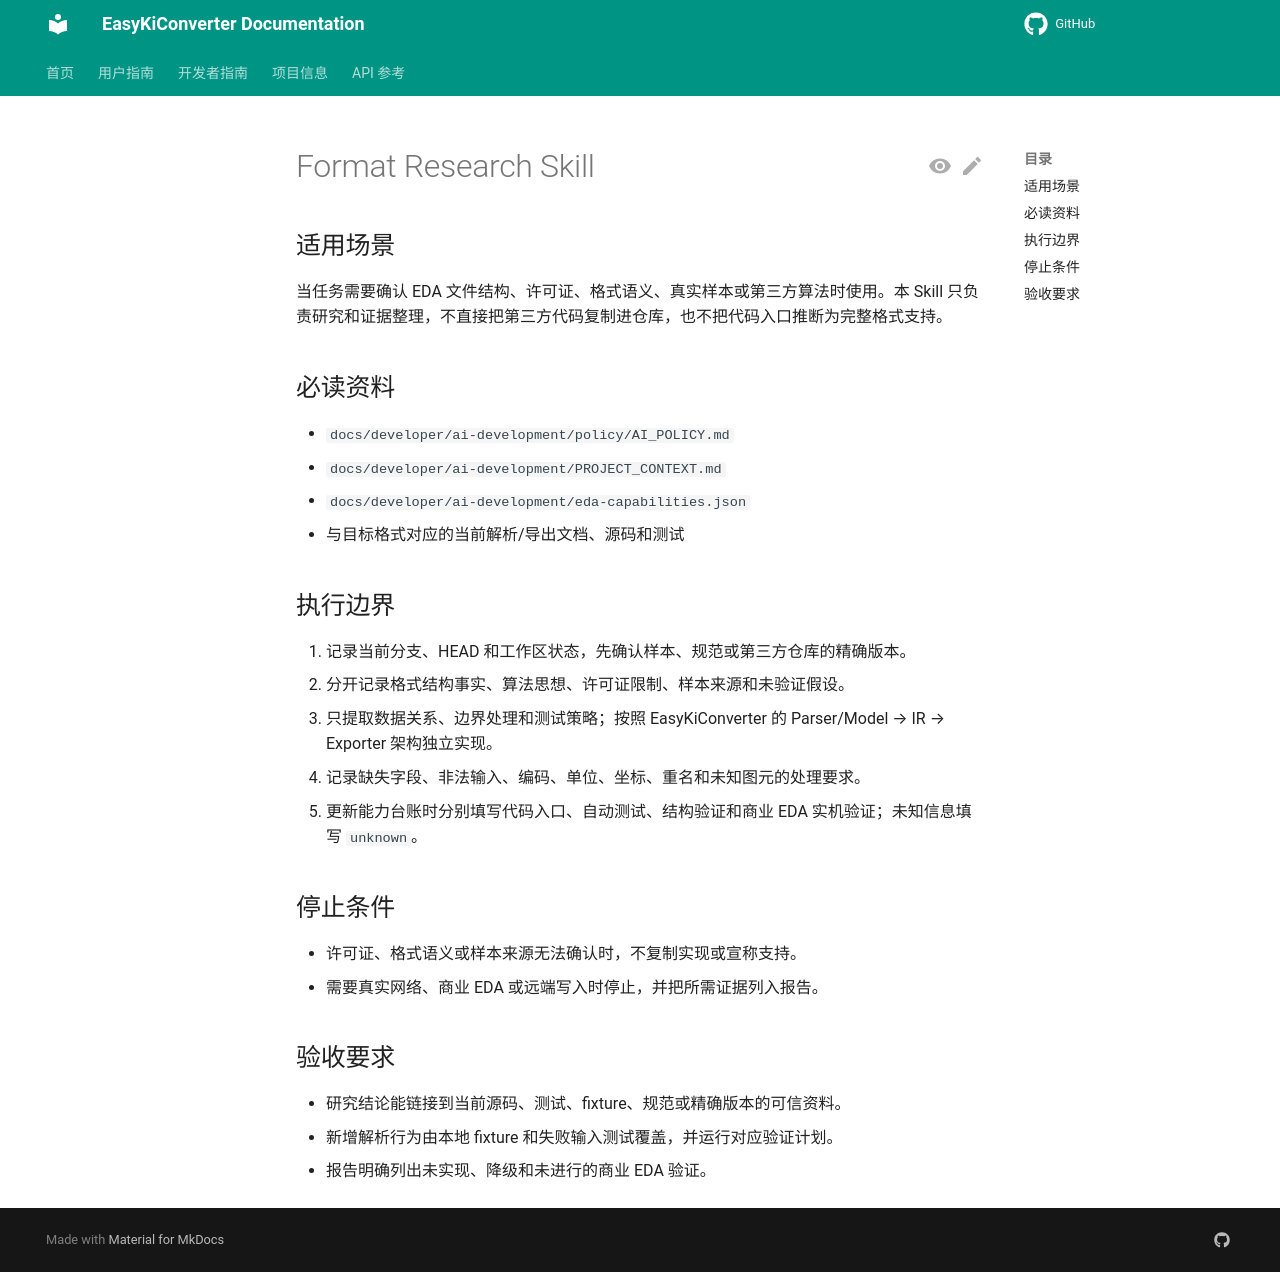

repository: EasyKiconverter/EasyKiConverter · page: developer/ai-development/skills/format-research/SKILL/index.html · generator: mkdocs

---
name: format-research
description: 研究 EDA 文件格式、第三方实现和样本证据，为 EasyKiConverter 的解析或导出设计提供可追溯依据。
---

# Format Research Skill

## 适用场景

当任务需要确认 EDA 文件结构、许可证、格式语义、真实样本或第三方算法时使用。本 Skill 只负责研究和证据整理，不直接把第三方代码复制进仓库，也不把代码入口推断为完整格式支持。

## 必读资料

- `docs/developer/ai-development/policy/AI_POLICY.md`
- `docs/developer/ai-development/PROJECT_CONTEXT.md`
- `docs/developer/ai-development/eda-capabilities.json`
- 与目标格式对应的当前解析/导出文档、源码和测试

## 执行边界

1. 记录当前分支、HEAD 和工作区状态，先确认样本、规范或第三方仓库的精确版本。
2. 分开记录格式结构事实、算法思想、许可证限制、样本来源和未验证假设。
3. 只提取数据关系、边界处理和测试策略；按照 EasyKiConverter 的 Parser/Model → IR → Exporter 架构独立实现。
4. 记录缺失字段、非法输入、编码、单位、坐标、重名和未知图元的处理要求。
5. 更新能力台账时分别填写代码入口、自动测试、结构验证和商业 EDA 实机验证；未知信息填写 `unknown`。

## 停止条件

- 许可证、格式语义或样本来源无法确认时，不复制实现或宣称支持。
- 需要真实网络、商业 EDA 或远端写入时停止，并把所需证据列入报告。

## 验收要求

- 研究结论能链接到当前源码、测试、fixture、规范或精确版本的可信资料。
- 新增解析行为由本地 fixture 和失败输入测试覆盖，并运行对应验证计划。
- 报告明确列出未实现、降级和未进行的商业 EDA 验证。
